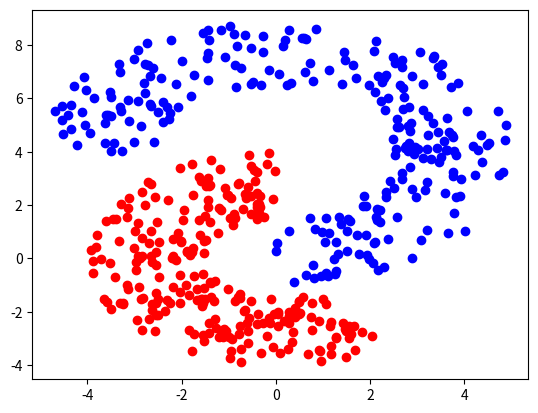
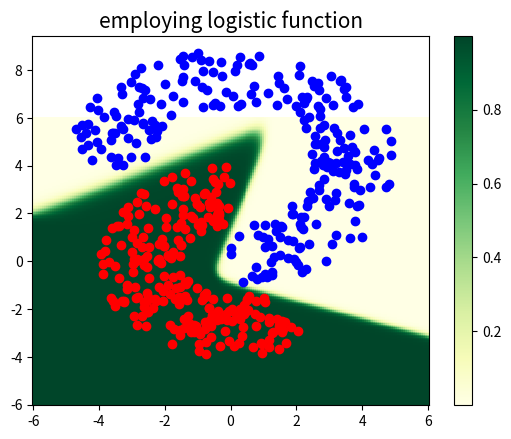

These figures' Python source, in order:
# import required libraries
import numpy as np
import matplotlib.pyplot as plt
from scipy.special import expit as sigmoid
import math


# construct a 2D dataset
def make_dataset(num_points):
    radius = 5
    data = []
    labels = []
    # Generate positive examples (labeled 1).
    for i in range(num_points // 2):
        r = np.random.uniform(radius * 0.3, radius * 0.8)
        angle = np.random.uniform(0.8 * math.pi, 2 * math.pi)
        x = r * math.sin(angle)
        y = r * math.cos(angle)
        data.append([x, y])
        labels.append(1)

    # Generate negative examples (labeled 0).
    for i in range(num_points // 2):
        r = np.random.uniform(radius * 0.5, radius)
        angle = np.random.uniform(0, 1.5 * math.pi)
        x = r * math.sin(angle)
        y = - r * math.cos(angle) + 4
        data.append([x, y])
        labels.append(0)

    data = np.asarray(data)
    labels = np.asarray(labels)
    return data, labels


# forward propagation
def forward(X, params):
    G = np.dot(X, params['U'].T) + params['b']
    H = sigmoid(G)
    z = np.dot(H, params['W'].T) + params['c']
    y = sigmoid(z)

    return y


# calculate gradient descent
def grad_descent_log(X, t, params):
    N = X.shape[0]

    # Perform forwards computation.
    G = np.dot(X, params['U'].T) + params['b']
    H = sigmoid(G)
    z = np.dot(H, params['W'].T) + params['c']
    y = sigmoid(z)

    # average loss or error
    E = (1. / N) * np.sum(-t * np.log(y) - (1 - t) * np.log(1 - y))

    # Perform backwards computation.
    z_bar = (1. / N) * (y - t)
    W_bar = np.dot(H.T, z_bar)
    c_bar = np.dot(z_bar, np.ones(N))
    H_bar = np.outer(z_bar, params['W'].T)
    G_bar = H_bar * (H - np.square(H))
    U_bar = np.dot(G_bar.T, X)
    b_bar = np.dot(G_bar.T, np.ones(N))

    # Wrap our gradients in a dictionary.
    grads = {}
    grads['U'] = U_bar
    grads['b'] = b_bar
    grads['W'] = W_bar
    grads['c'] = c_bar

    return grads, E


# set seed value
np.random.seed(0)

# create a 2D dataset
num_data = 500
data, labels = make_dataset(num_data)

# Note: red indicates a label of 1, blue indicates a label of 0
plt.figure(1)
plt.scatter(data[:num_data // 2, 0], data[:num_data // 2, 1], color='red')
plt.scatter(data[num_data // 2:, 0], data[num_data // 2:, 1], color='blue')

# First, initialize our neural network parameters.
params = {}
params['U'] = np.random.randn(3, 2)
params['b'] = np.zeros(3)
params['W'] = np.random.randn(3)
params['c'] = 0

num_steps = 10000
alpha = 1
for step in range(num_steps):
    grads, loss = grad_descent_log(data, labels, params)
    for k in params:
        params[k] -= alpha * grads[k]

    # Print loss every so often.
    if step % 1000 == 0:
        print("Step {:3d} | Loss {:3.2f}".format(step, loss))

num_points = 200
x1s = np.linspace(-6.0, 6.0, num_points)
x2s = np.linspace(-6.0, 6.0, num_points)

points = np.transpose([np.tile(x1s, len(x2s)), np.repeat(x2s, len(x1s))])
Y = forward(points, params).reshape(num_points, num_points)
X1, X2 = np.meshgrid(x1s, x2s)

plt.figure(2)
plt.pcolormesh(X1, X2, Y, cmap=plt.cm.get_cmap('YlGn'), shading='auto')
plt.colorbar()
plt.scatter(data[:num_data // 2, 0], data[:num_data // 2, 1], color='red')
plt.scatter(data[num_data // 2:, 0], data[num_data // 2:, 1], color='blue')
plt.title("employing logistic function", fontsize=15)
plt.show()
